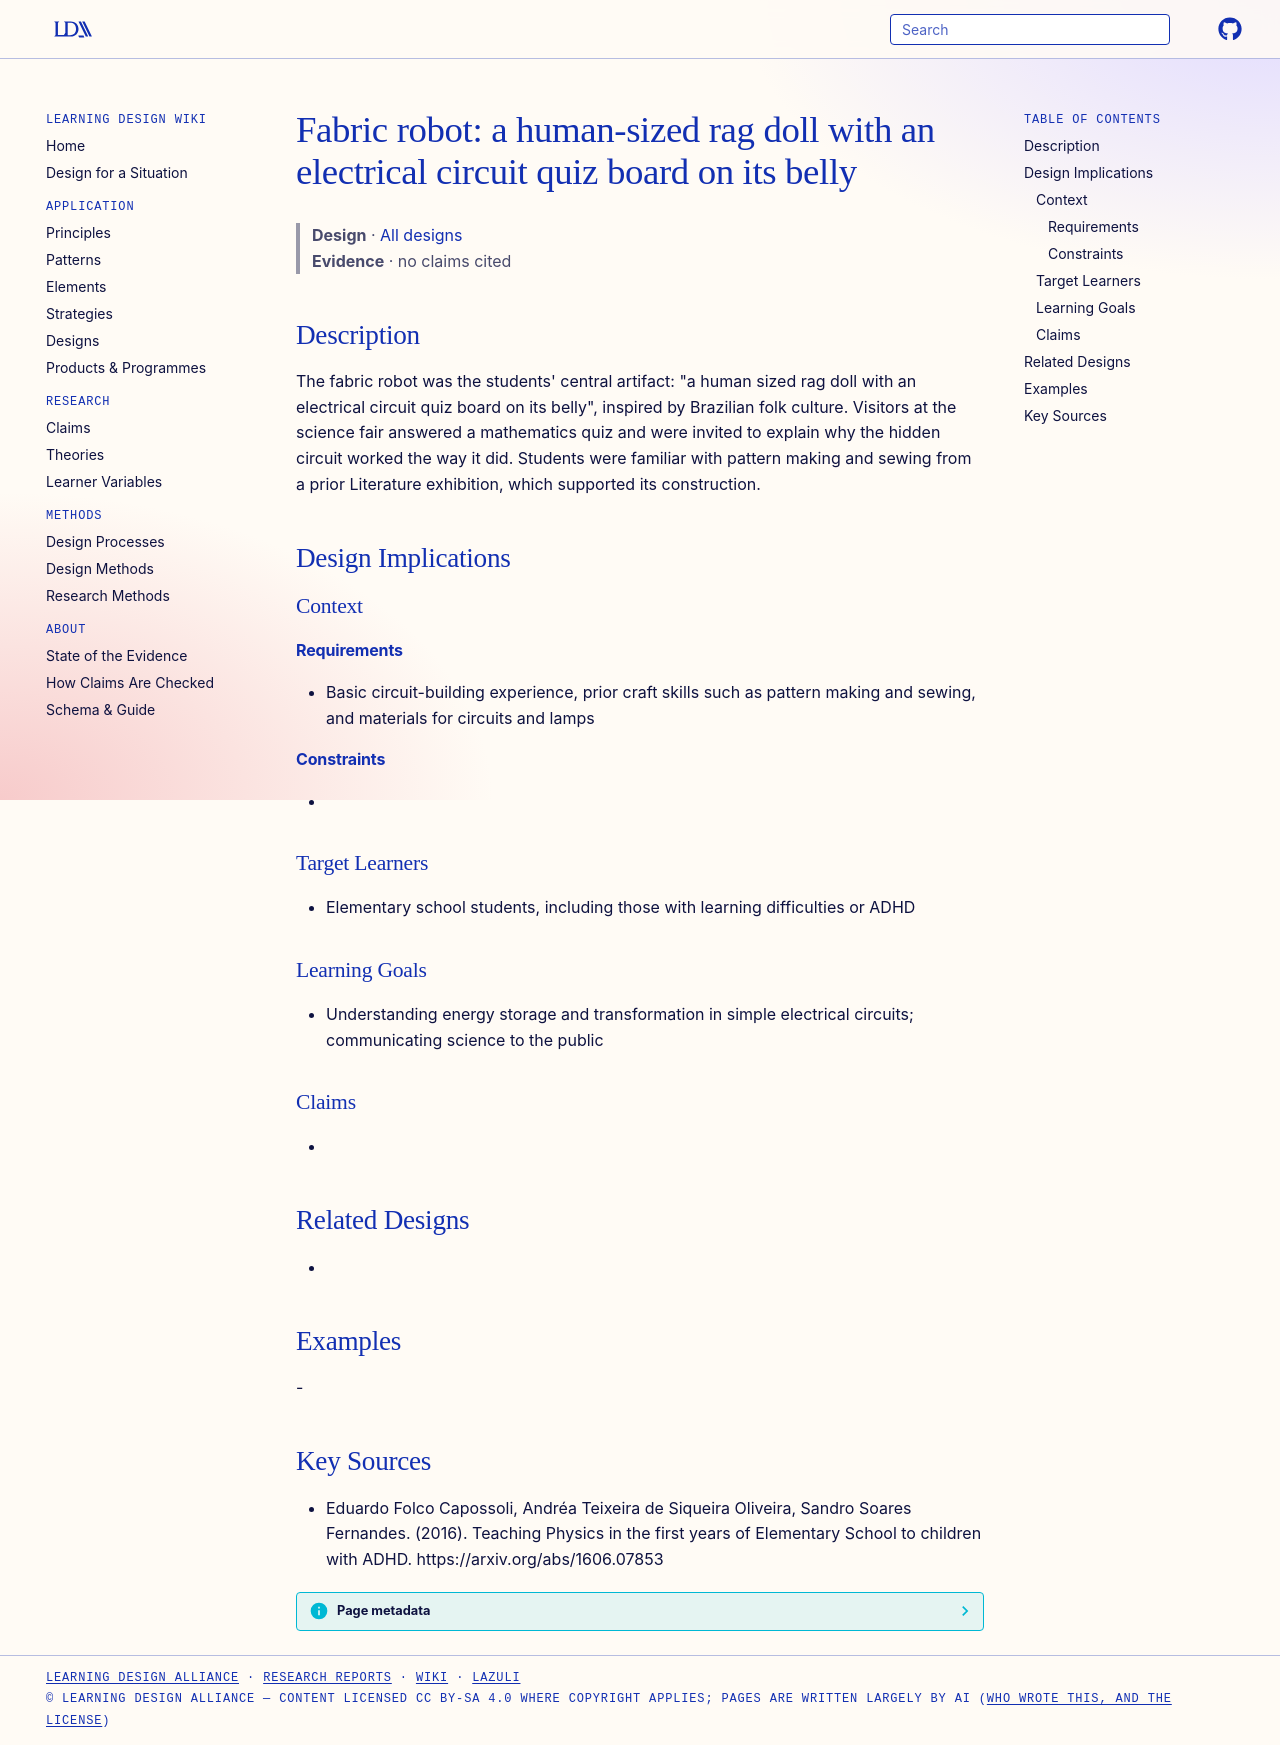

repository: Learning-Design-Alliance/learning-wiki · page: designs/fabric-robot-quiz-board-rag-doll/index.html · generator: mkdocs

---
type: design
id: fabric-robot-quiz-board-rag-doll
title: "Fabric robot: a human-sized rag doll with an electrical circuit quiz board on its belly"
description: "The fabric robot was the students' central artifact: \"a human sized rag doll with an electrical circuit quiz board on its belly\", inspired by Brazilian folk culture."
status: review
generated:
  by: "process:settle-candidates"
  at: 2026-11-17
sources:
  - id: eduardo-folco-capossoli-2016
    resource: "https://arxiv.org/abs/1606.07853"
    title: "Eduardo Folco Capossoli, Andréa Teixeira de Siqueira Oliveira, Sandro Soares Fernandes. (2016). Teaching Physics in the first years of Elementary School to children with ADHD. https://arxiv.org/abs/1606.07853"
    author: Eduardo Folco Capossoli, Andréa Teixeira de Siqueira Oliveira, Sandro Soares Fernandes
---

# Fabric robot: a human-sized rag doll with an electrical circuit quiz board on its belly

> **Design** · [All designs](index.md)
> **Evidence** · no claims cited

## Description
The fabric robot was the students' central artifact: "a human sized rag doll with an electrical circuit quiz board on its belly", inspired by Brazilian folk culture. Visitors at the science fair answered a mathematics quiz and were invited to explain why the hidden circuit worked the way it did. Students were familiar with pattern making and sewing from a prior Literature exhibition, which supported its construction.

## Design Implications

### Context
#### Requirements
- Basic circuit-building experience, prior craft skills such as pattern making and sewing, and materials for circuits and lamps
#### Constraints
- 

### Target Learners
- Elementary school students, including those with learning difficulties or ADHD

### Learning Goals
- Understanding energy storage and transformation in simple electrical circuits; communicating science to the public

### Claims
- 

## Related Designs
- 

## Examples
-

## Key Sources
- Eduardo Folco Capossoli, Andréa Teixeira de Siqueira Oliveira, Sandro Soares Fernandes. (2016). Teaching Physics in the first years of Elementary School to children with ADHD. https://arxiv.org/abs/1606.07853
